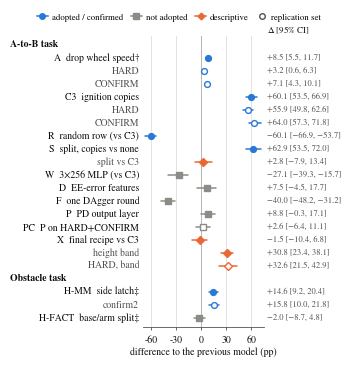

Reproduce this figure in Python. (Note: this script raises an exception after producing the figure.)
"""Forest plot of the controlled experiments (Fig. 1 of the report).

Each row: difference to the previous main model in percentage points with its
two-level bootstrap 95% CI (P: 97.5%, its Bonferroni bound). All numbers are
copied from the read-outs listed in ../README.md (also in ../report.txt). To add an
experiment, append a row to ROWS and re-run:

    python3 make_fig_effects.py      # writes fig_effects.pdf next to this file
"""
from pathlib import Path

import matplotlib

matplotlib.use("Agg")
import matplotlib.pyplot as plt
from matplotlib.lines import Line2D
from matplotlib.transforms import blended_transform_factory

# verdict -> (colour, marker); reference palette slots 1-3 plus a neutral grey
STYLE = {
    "adopted": ("#2a78d6", "o"),       # adopted / confirmed
    "rejected": ("#8d8b86", "s"),      # not adopted / prediction failed
    "descriptive": ("#eb6834", "D"),   # no adoption rule
}

# (label, delta, lo, hi, verdict, replication set?)  None = group header
ROWS = [
    ("A-to-B task", None),
    ("A  drop wheel speed†", 8.5, 5.5, 11.7, "adopted", False),
    ("HARD", 3.2, 0.6, 6.3, "adopted", True),
    ("CONFIRM", 7.1, 4.3, 10.1, "adopted", True),
    ("C3  ignition copies", 60.1, 53.5, 66.9, "adopted", False),
    ("HARD", 55.9, 49.8, 62.6, "adopted", True),
    ("CONFIRM", 64.0, 57.3, 71.8, "adopted", True),
    ("R  random row (vs C3)", -60.1, -66.9, -53.7, "adopted", False),
    ("S  split, copies vs none", 62.9, 53.5, 72.0, "adopted", False),
    ("split vs C3", 2.8, -7.9, 13.4, "descriptive", False),
    ("W  3×256 MLP (vs C3)", -27.1, -39.3, -15.7, "rejected", False),
    ("D  EE-error features", 7.5, -4.5, 17.7, "rejected", False),
    ("F  one DAgger round", -40.0, -48.2, -31.2, "rejected", False),
    ("P  PD output layer", 8.8, -0.3, 17.1, "rejected", False),
    ("PC  P on HARD+CONFIRM", 2.6, -6.4, 11.1, "rejected", True),
    ("X  final recipe vs C3", -1.5, -10.4, 6.8, "descriptive", False),
    ("height band", 30.8, 23.4, 38.1, "descriptive", False),
    ("HARD, band", 32.6, 21.5, 42.9, "descriptive", True),
    ("Obstacle task", None),
    ("H-MM  side latch‡", 14.6, 9.2, 20.4, "adopted", False),
    ("confirm2", 15.8, 10.0, 21.8, "adopted", True),
    ("H-FACT  base/arm split‡", -2.0, -8.7, 4.8, "rejected", False),
]

plt.rcParams.update({
    "font.family": "serif",
    "font.serif": ["STIXGeneral", "DejaVu Serif"],
    "mathtext.fontset": "stix",
    "font.size": 7,
    "axes.linewidth": 0.6,
    "xtick.major.width": 0.6,
    "xtick.major.size": 2.5,
    "pdf.fonttype": 42,
})
INK, MUTED, GRID = "#0b0b0b", "#52514e", "#d9d8d4"

fig, ax = plt.subplots(figsize=(3.45, 3.55))
fig.subplots_adjust(left=0.395, right=0.745, top=0.915, bottom=0.095)
n = len(ROWS)
ys = list(range(n - 1, -1, -1))
labels_tf = blended_transform_factory(ax.transAxes, ax.transData)
header_tf = blended_transform_factory(fig.transFigure, ax.transData)

for y, row in zip(ys, ROWS):
    if row[1] is None:  # group header
        ax.text(0.01, y, row[0], transform=header_tf, ha="left", va="center",
                fontweight="bold", color=INK)
        continue
    label, d, lo, hi, verdict, rep = row
    colour, marker = STYLE[verdict]
    ax.plot([lo, hi], [y, y], color=colour, lw=1.1, solid_capstyle="round", zorder=2)
    ax.plot(d, y, marker=marker, ms=4.2 if marker != "D" else 3.6, color=colour,
            mfc="white" if rep else colour, mew=1.0, zorder=3)
    sub = rep or not label[0].isupper() or label in ("HARD", "CONFIRM")
    ax.text(-0.03, y, label, transform=labels_tf, ha="right", va="center",
            color=MUTED if sub and "  " not in label else INK)
    ax.text(1.03, y, f"{d:+.1f} [{lo:.1f}, {hi:.1f}]".replace("-", "\u2212"), transform=labels_tf,
            ha="left", va="center", color=MUTED, fontsize=6.1)

ax.axvline(0, color=MUTED, lw=0.6, zorder=1)
ax.set_xlim(-70, 75)
ax.set_ylim(-0.7, n - 0.3)
ax.set_xticks([-60, -30, 0, 30, 60])
ax.grid(axis="x", color=GRID, lw=0.5, zorder=0)
ax.set_yticks([])
for side in ("left", "right", "top"):
    ax.spines[side].set_visible(False)
ax.spines["bottom"].set_color(MUTED)
ax.tick_params(axis="x", colors=MUTED, labelcolor=INK)
ax.set_xlabel("difference to the previous model (pp)", color=INK, labelpad=2)
ax.text(1.03, n - 0.3, "$\\Delta$ [95% CI]", transform=labels_tf, ha="left",
        va="bottom", color=INK, fontsize=6.5)

handles = [
    Line2D([], [], color=STYLE["adopted"][0], marker="o", lw=1.1, ms=4, label="adopted / confirmed"),
    Line2D([], [], color=STYLE["rejected"][0], marker="s", lw=1.1, ms=4, label="not adopted"),
    Line2D([], [], color=STYLE["descriptive"][0], marker="D", lw=1.1, ms=3.4, label="descriptive"),
    Line2D([], [], color=MUTED, marker="o", mfc="white", lw=0, ms=4, label="replication set"),
]
fig.legend(handles=handles, loc="upper center", ncol=4, frameon=False, fontsize=6.3,
           handlelength=1.3, columnspacing=0.9, handletextpad=0.4,
           bbox_to_anchor=(0.5, 1.0))

out = Path(__file__).with_name("fig_effects.pdf")
fig.savefig(out)
fig.savefig(out.with_suffix(".png"), dpi=300)
print(out)
